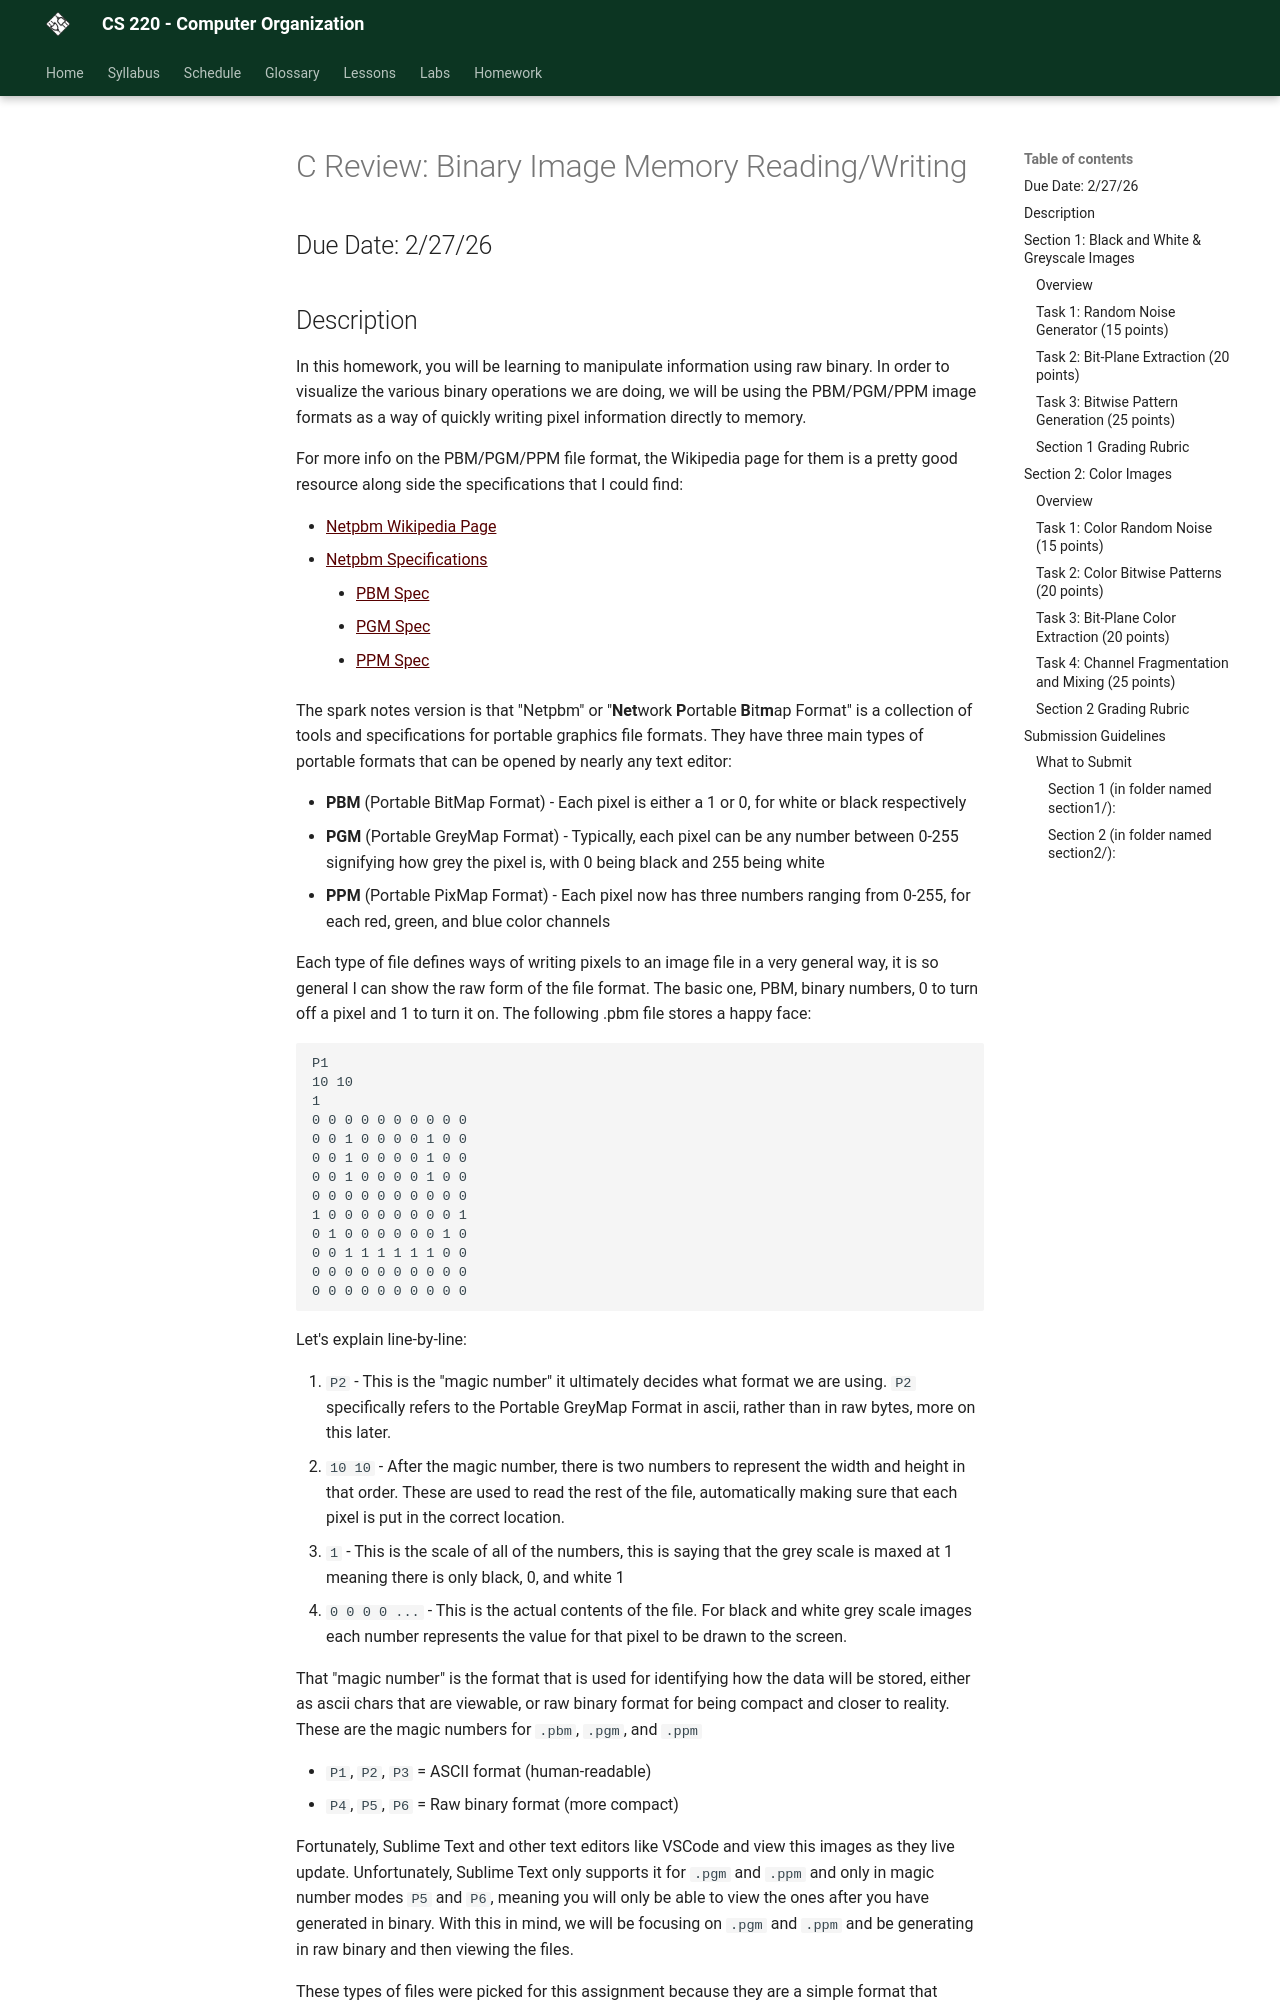

repository: szwakoj/CS220-F26 · page: homework/c_review/index.html · generator: mkdocs

# C Review: Binary Image Memory Reading/Writing

## Due Date: 2/27/26

## Description

In this homework, you will be learning to manipulate information using raw binary. In order to visualize the various binary operations we are doing, we will be using the PBM/PGM/PPM  image formats as a way of quickly writing pixel information directly to memory.

For more info on the PBM/PGM/PPM file format, the Wikipedia page for them is a pretty good resource along side the specifications that I could find:

- [Netpbm Wikipedia Page](https://en.wikipedia.org/wiki/Netpbm)
- [Netpbm Specifications](https://netpbm.sourceforge.net/)
	- [PBM Spec](https://netpbm.sourceforge.net/doc/pbm.html)
	- [PGM Spec](https://netpbm.sourceforge.net/doc/pgm.html)
	- [PPM Spec](https://netpbm.sourceforge.net/doc/ppm.html)

The spark notes version is that "Netpbm" or "**Net**work **P**ortable **B**it**m**ap Format" is a collection of tools and specifications for portable graphics file formats. They have three main types of portable formats that can be opened by nearly any text editor:

- **PBM** (Portable BitMap Format) - Each pixel is either a 1 or 0, for white or black respectively
- **PGM** (Portable GreyMap Format) - Typically, each pixel can be any number between 0-255 signifying how grey the pixel is, with 0 being black and 255 being white
- **PPM** (Portable PixMap Format) - Each pixel now has three numbers ranging from 0-255, for each red, green, and blue color channels

Each type of file defines ways of writing pixels to an image file in a very general way, it is so general I can show the raw form of the file format. The basic one, PBM, binary numbers, 0 to turn off a pixel and 1 to turn it on. The following .pbm file stores a happy face:

```
P1
10 10
1
0 0 0 0 0 0 0 0 0 0
0 0 1 0 0 0 0 1 0 0
0 0 1 0 0 0 0 1 0 0
0 0 1 0 0 0 0 1 0 0
0 0 0 0 0 0 0 0 0 0
1 0 0 0 0 0 0 0 0 1
0 1 0 0 0 0 0 0 1 0
0 0 1 1 1 1 1 1 0 0
0 0 0 0 0 0 0 0 0 0
0 0 0 0 0 0 0 0 0 0
```

Let's explain line-by-line:

1. `P2` - This is the "magic number" it ultimately decides what format we are using. `P2` specifically refers to the Portable GreyMap Format in ascii, rather than in raw bytes, more on this later.
2. `10 10` -  After the magic number, there is two numbers to represent the width and height in that order. These are used to read the rest of the file, automatically making sure that each pixel is put in the correct location.
3. `1` - This is the scale of all of the numbers, this is saying that the grey scale is maxed at 1 meaning there is only black, 0, and white 1
4. `0 0 0 0 ...` - This is the actual contents of the file. For black and white grey scale images each number represents the value for that pixel to be drawn to the screen.
